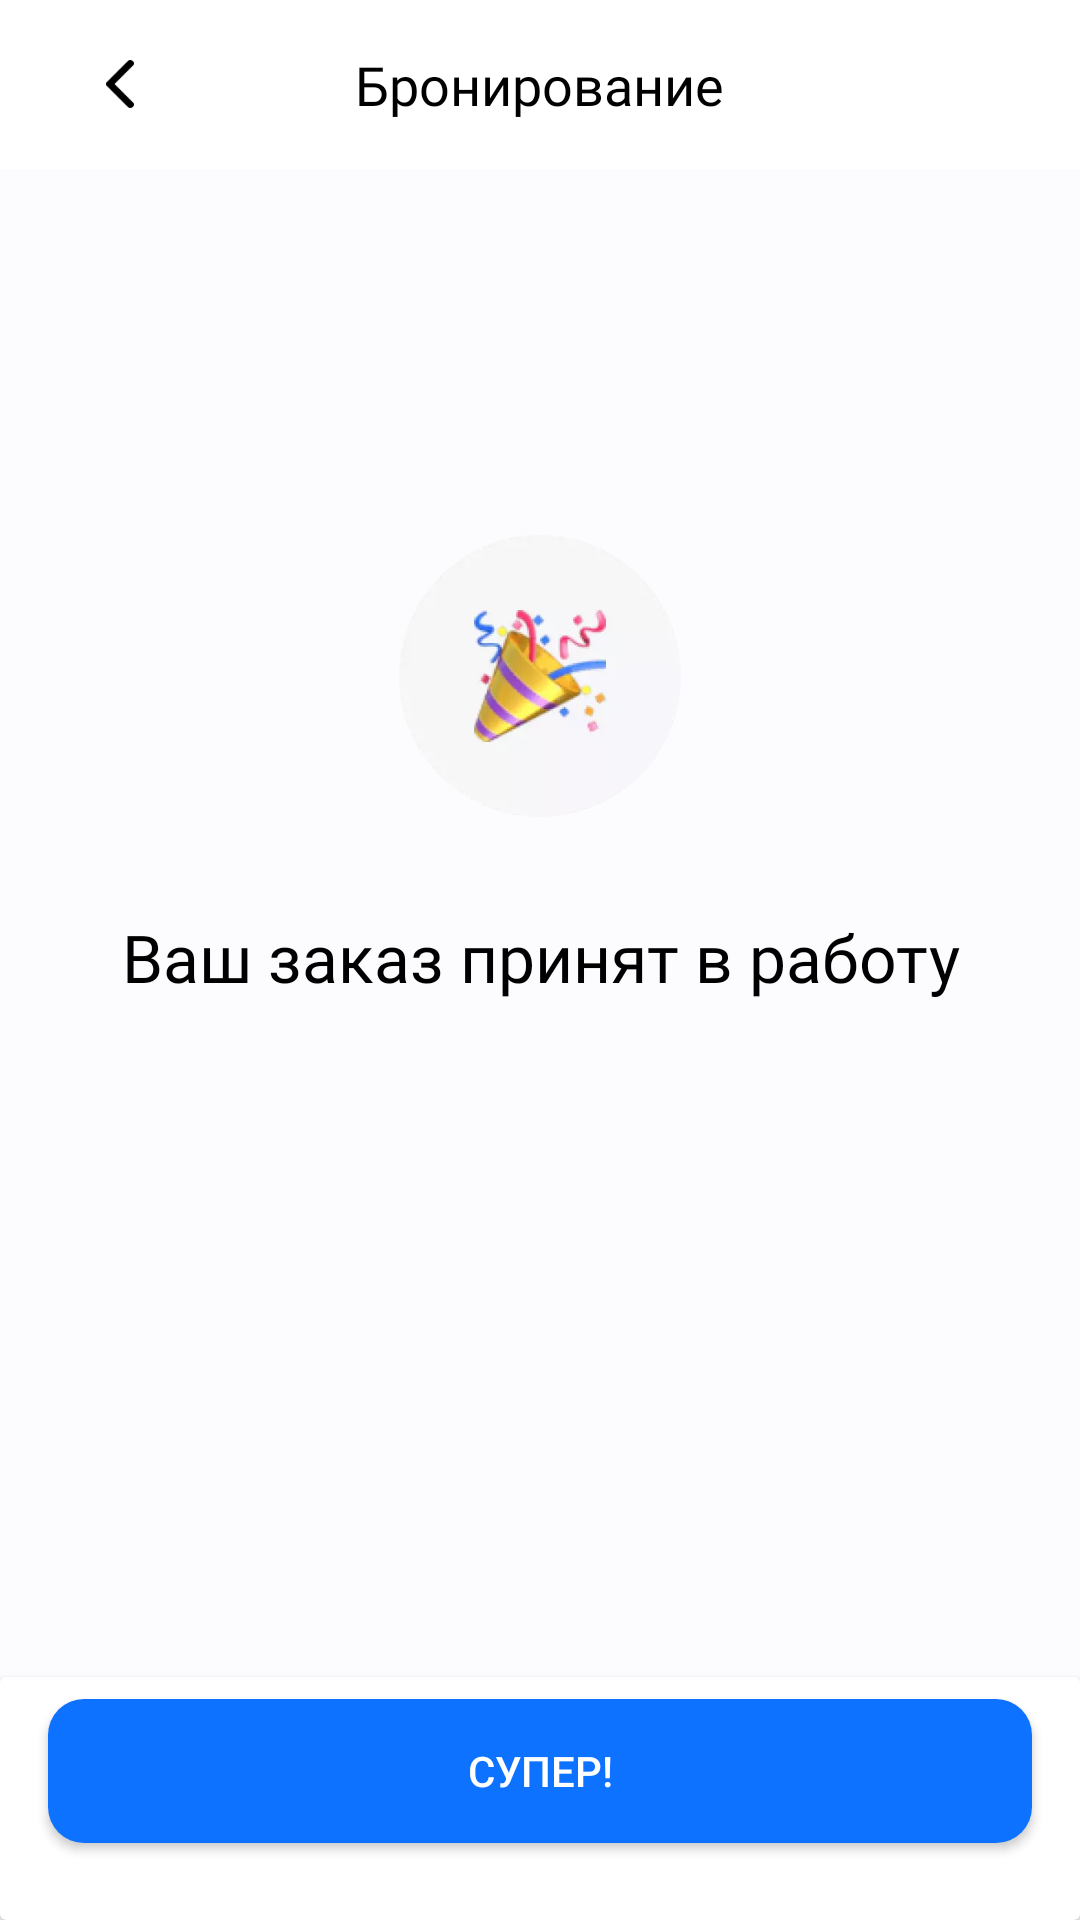

The Android layout XML behind this screen, and the referenced resources:
<!-- AndroidManifest.xml: application theme Theme.Hotels -->
<!-- res/layout/fragment_complete.xml -->
<?xml version="1.0" encoding="utf-8"?>
<androidx.constraintlayout.widget.ConstraintLayout xmlns:android="http://schemas.android.com/apk/res/android"
    xmlns:app="http://schemas.android.com/apk/res-auto"
    xmlns:tools="http://schemas.android.com/tools"
    android:layout_width="match_parent"
    android:layout_height="match_parent"
    tools:context=".ui.fragments.CompleteFragment">

    <FrameLayout
        android:id="@+id/frameLayout"
        android:layout_width="match_parent"
        android:layout_height="wrap_content"
        android:background="@color/white"
        app:layout_constraintTop_toTopOf="parent">

        <TextView
            android:id="@+id/text_main_title"
            android:layout_width="wrap_content"
            android:layout_height="wrap_content"
            android:layout_gravity="center"
            android:layout_marginTop="16dp"
            android:layout_marginBottom="16dp"
            android:fontFamily="@font/roboto_medium"
            android:text="@string/reserve"
            android:textColor="@color/black"
            android:textSize="18sp" />

        <ImageView
            android:id="@+id/button_back"
            android:layout_width="48dp"
            android:layout_height="48dp"
            android:layout_gravity="center|start"
            android:layout_marginStart="16dp"
            android:padding="16dp"
            android:src="@drawable/button_back"
            tools:ignore="ContentDescription" />

    </FrameLayout>


    <ImageView
        android:id="@+id/imageView"
        android:layout_width="94dp"
        android:layout_height="94dp"
        android:layout_marginTop="122dp"
        android:src="@drawable/ic_super"
        app:layout_constraintEnd_toEndOf="parent"
        app:layout_constraintStart_toStartOf="parent"
        app:layout_constraintTop_toBottomOf="@+id/frameLayout"
        tools:ignore="ContentDescription" />

    <TextView
        android:id="@+id/textView3"
        android:layout_width="match_parent"
        android:layout_height="wrap_content"
        android:layout_marginTop="32dp"
        android:fontFamily="@font/roboto_medium"
        android:text="@string/order_complete"
        android:textAlignment="center"
        android:layout_marginStart="16dp"
        android:layout_marginEnd="16dp"
        android:textColor="@color/black"
        android:textSize="22sp"
        app:layout_constraintTop_toBottomOf="@+id/imageView" />


    <TextView
        android:id="@+id/text_reservNum"
        tools:text="Подтверждение заказа №104893 может занять некоторое время (от 1 часа до суток). Как только мы получим ответ от туроператора, вам на почту придет уведомление."
        android:layout_width="match_parent"
        android:layout_marginStart="23dp"
        android:textAlignment="center"
        android:layout_marginEnd="23dp"
        android:textColor="@color/text_grey"
        android:fontFamily="@font/roboto"
        android:layout_marginTop="20dp"
        android:layout_height="wrap_content"
        app:layout_constraintTop_toBottomOf="@id/textView3" />


    <androidx.cardview.widget.CardView
        android:id="@+id/button_card"
        android:layout_width="match_parent"
        android:layout_height="wrap_content"
        android:backgroundTint="@color/white"
        android:elevation="20dp"
        app:layout_constraintBottom_toBottomOf="parent">

        <androidx.appcompat.widget.AppCompatButton
            android:id="@+id/button_complete"
            android:layout_width="match_parent"
            android:layout_height="48dp"
            android:layout_gravity="center"
            android:layout_marginStart="16dp"
            android:layout_marginTop="12dp"
            android:layout_marginEnd="16dp"
            android:layout_marginBottom="21dp"
            android:background="@drawable/button_blue_corners"
            android:text="@string/nice"
            android:textColor="@color/white" />

    </androidx.cardview.widget.CardView>

</androidx.constraintlayout.widget.ConstraintLayout>
<!-- resources referenced by this layout -->
<resources>
  <color name="black">#FF000000</color>
  <color name="text_grey">#828796</color>
  <color name="white">#FFFFFFFF</color>
  <!-- drawable button_blue_corners (drawable) -->
  <?xml version="1.0" encoding="utf-8"?>
  <shape xmlns:android="http://schemas.android.com/apk/res/android">
      <corners
          android:bottomLeftRadius="12dp"
          android:bottomRightRadius="12dp"
          android:topLeftRadius="12dp"
          android:topRightRadius="12dp"/>
      <solid android:color="@color/text_blue"/>
  </shape>
  <string name="nice">Супер!</string>
  <string name="order_complete">Ваш заказ принят в работу</string>
  <string name="reserve">Бронирование</string>
  <style name="Theme.Hotels" parent="Base.Theme.Hotels" />
  <color name="text_blue">#0D72FF</color>
  <color name="md_theme_light_primary">#FFFFFF</color>
  <color name="md_theme_light_onPrimary">#FFFFFF</color>
  <color name="md_theme_light_primaryContainer">#D0E4FF</color>
  <color name="md_theme_light_onPrimaryContainer">#001D34</color>
  <color name="md_theme_light_secondary">#3E691A</color>
  <color name="md_theme_light_onSecondary">#FFFFFF</color>
  <color name="md_theme_light_secondaryContainer">#BDF292</color>
  <color name="md_theme_light_onSecondaryContainer">#0C2000</color>
  <color name="md_theme_light_tertiary">#695779</color>
  <color name="md_theme_light_onTertiary">#FFFFFF</color>
  <color name="md_theme_light_tertiaryContainer">#F0DBFF</color>
  <color name="md_theme_light_onTertiaryContainer">#241532</color>
  <color name="md_theme_light_error">#BA1A1A</color>
  <color name="md_theme_light_errorContainer">#FFDAD6</color>
  <color name="md_theme_light_onError">#FFFFFF</color>
  <color name="md_theme_light_onErrorContainer">#410002</color>
  <color name="md_theme_light_background">#FCFCFF</color>
  <color name="md_theme_light_onBackground">#1A1C1E</color>
  <color name="md_theme_light_surface">#FCFCFF</color>
  <color name="md_theme_light_onSurface">#1A1C1E</color>
  <color name="md_theme_light_surfaceVariant">#DEE3EB</color>
  <color name="md_theme_light_onSurfaceVariant">#42474E</color>
  <color name="md_theme_light_outline">#73777F</color>
  <color name="md_theme_light_inverseOnSurface">#F1F0F4</color>
  <color name="md_theme_light_inverseSurface">#2F3033</color>
  <color name="md_theme_light_inversePrimary">#9BCBFF</color>
</resources>
